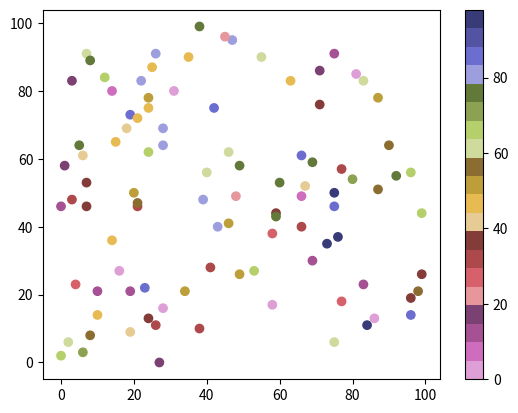

Write the Python code that produced this figure.
import matplotlib.pyplot as plt
import numpy as np

x = np.random.randint(100, size=(100))
y = np.random.randint(100, size=(100))
colors = np.random.randint(100, size=(100))

plt.scatter(x, y, c=colors, cmap='tab20b_r')

plt.colorbar()

plt.show()
